Run: headless pygame with SDL's dummy video driver; simulated clock (each Clock.tick advances the game by its frame time, no real sleeping); random seed 0; keys injected as events and as key.get_pressed() state; mouse plan: one left click at the window centre at the start of phase 2, then a move to the lower-right quarter at the start of phase 3.
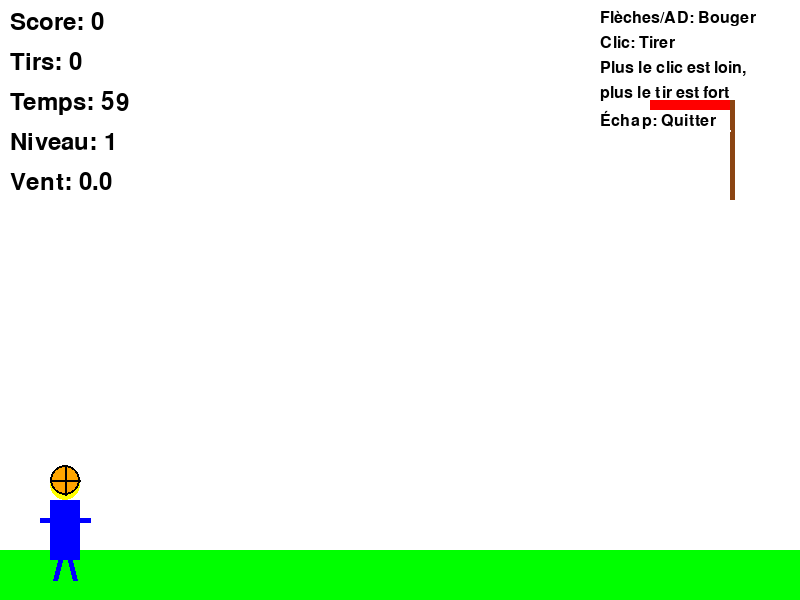
Frame 1 of 4 · flips 1–60 · no input
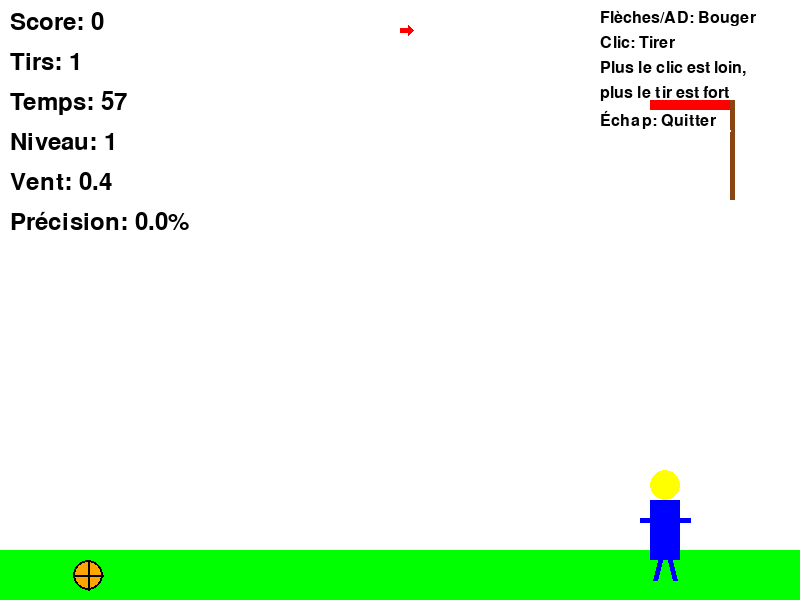
Frame 2 of 4 · flips 61–180 · clicked the window centre · tapped SPACE, RETURN · held RIGHT (→), D
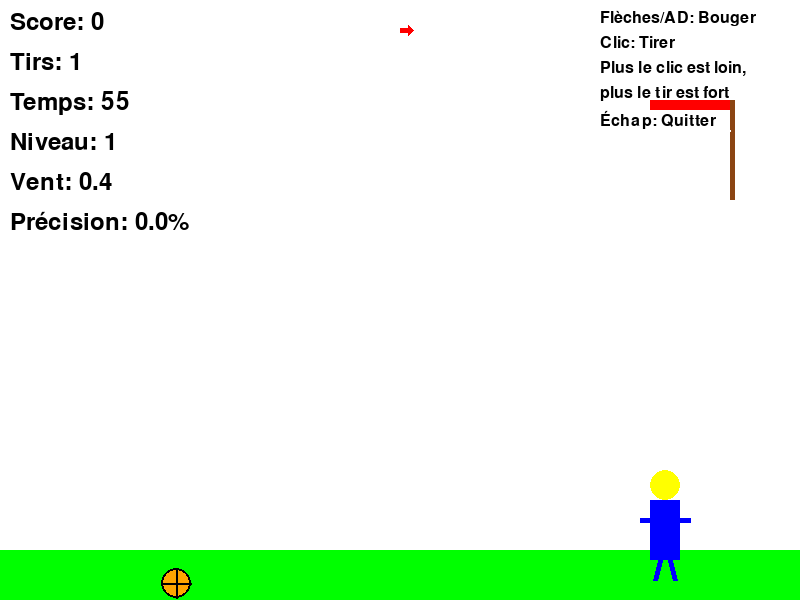
Frame 3 of 4 · flips 181–300 · moved the mouse to the lower-right quarter · held DOWN (↓), S
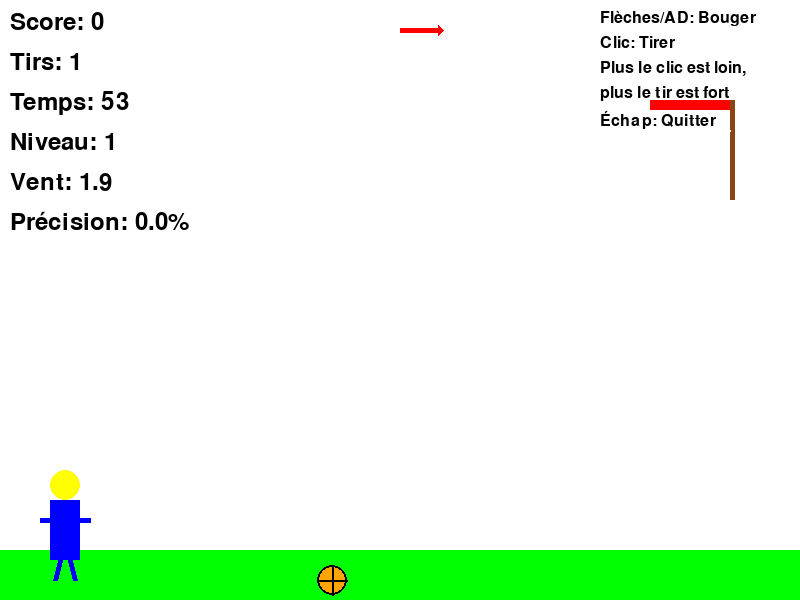
Frame 4 of 4 · flips 301–420 · held LEFT (←), A, UP (↑), W

The pygame program that drew these frames:

import pygame
import sys
import math
import random

# Initialisation de pygame
pygame.init()

# Constantes
LARGEUR = 800
HAUTEUR = 600
FPS = 60
GRAVITE = 0.5

# Couleurs
BLANC = (255, 255, 255)
NOIR = (0, 0, 0)
ROUGE = (255, 0, 0)
BLEU = (0, 0, 255)
VERT = (0, 255, 0)
ORANGE = (255, 165, 0)
MARRON = (139, 69, 19)
JAUNE = (255, 255, 0)
GRIS = (128, 128, 128)

class Ballon:
    def __init__(self, x, y):
        self.x = x
        self.y = y
        self.rayon = 15
        self.vitesse_x = 0
        self.vitesse_y = 0
        self.lance = False
        self.rebond = 0.7
        
    def lancer(self, force_x, force_y):
        self.vitesse_x = force_x / 10
        self.vitesse_y = force_y / 10
        self.lance = True
        
    def update(self):
        if self.lance:
            # Mouvement
            self.x += self.vitesse_x
            self.y += self.vitesse_y
            
            # Gravité
            self.vitesse_y += GRAVITE
            
            # Collision avec les bords
            if self.x - self.rayon <= 0 or self.x + self.rayon >= LARGEUR:
                self.vitesse_x *= -self.rebond
                self.x = max(self.rayon, min(LARGEUR - self.rayon, self.x))
            
            if self.y + self.rayon >= HAUTEUR:
                self.vitesse_y *= -self.rebond
                self.y = HAUTEUR - self.rayon
                
                # Arrêter le ballon s'il ne bouge plus beaucoup
                if abs(self.vitesse_y) < 1 and abs(self.vitesse_x) < 1:
                    self.lance = False
                    self.vitesse_x = 0
                    self.vitesse_y = 0
    
    def dessiner(self, ecran):
        pygame.draw.circle(ecran, ORANGE, (int(self.x), int(self.y)), self.rayon)
        pygame.draw.circle(ecran, NOIR, (int(self.x), int(self.y)), self.rayon, 2)
        
        # Lignes du ballon
        pygame.draw.line(ecran, NOIR, 
                        (int(self.x - self.rayon), int(self.y)), 
                        (int(self.x + self.rayon), int(self.y)), 2)
        pygame.draw.line(ecran, NOIR, 
                        (int(self.x), int(self.y - self.rayon)), 
                        (int(self.x), int(self.y + self.rayon)), 2)

class Panier:
    def __init__(self, x, y):
        self.x = x
        self.y = y
        self.largeur = 80
        self.hauteur = 10
        self.poteau_largeur = 5
        self.poteau_hauteur = 100
        self.filet_points = []
        
        # Points du filet
        for i in range(5):
            self.filet_points.append((x + i * (self.largeur / 4), y + 10 + i * 5))
    
    def verifier_score(self, ballon):
        # Vérifier si le ballon traverse le panier par le haut
        if (self.x < ballon.x < self.x + self.largeur and
            self.y - 5 < ballon.y < self.y + 5 and
            ballon.vitesse_y > 0):
            return True
        return False
    
    def dessiner(self, ecran):
        # Poteau
        pygame.draw.rect(ecran, MARRON, 
                        (self.x + self.largeur, self.y, self.poteau_largeur, self.poteau_hauteur))
        
        # Panier
        pygame.draw.rect(ecran, ROUGE, (self.x, self.y, self.largeur, self.hauteur))
        
        # Filet
        for i, point in enumerate(self.filet_points):
            if i < len(self.filet_points) - 1:
                pygame.draw.line(ecran, BLANC, point, self.filet_points[i + 1], 2)
        
        # Lignes verticales du filet
        for i in range(0, self.largeur, 20):
            pygame.draw.line(ecran, BLANC, 
                           (self.x + i, self.y + 10), 
                           (self.x + i, self.y + 30), 2)

class Joueur:
    def __init__(self, x, y):
        self.x = x
        self.y = y
        self.largeur = 30
        self.hauteur = 60
        self.vitesse = 5
        
    def bouger(self, direction):
        if direction == "gauche" and self.x > 0:
            self.x -= self.vitesse
        elif direction == "droite" and self.x < LARGEUR - self.largeur:
            self.x += self.vitesse
    
    def dessiner(self, ecran):
        # Corps
        pygame.draw.rect(ecran, BLEU, (self.x, self.y, self.largeur, self.hauteur))
        
        # Tête
        pygame.draw.circle(ecran, JAUNE, (self.x + self.largeur//2, self.y - 15), 15)
        
        # Bras
        pygame.draw.line(ecran, BLEU, 
                        (self.x - 10, self.y + 20), 
                        (self.x + self.largeur + 10, self.y + 20), 5)
        
        # Jambes
        pygame.draw.line(ecran, BLEU, 
                        (self.x + 10, self.y + self.hauteur), 
                        (self.x + 5, self.y + self.hauteur + 20), 5)
        pygame.draw.line(ecran, BLEU, 
                        (self.x + 20, self.y + self.hauteur), 
                        (self.x + 25, self.y + self.hauteur + 20), 5)

class Jeu:
    def __init__(self):
        self.joueur = Joueur(50, HAUTEUR - 100)
        self.ballon = Ballon(self.joueur.x + 15, self.joueur.y - 20)
        self.panier = Panier(LARGEUR - 150, 100)
        self.score = 0
        self.tirs = 0
        self.temps_restant = 60  # 60 secondes
        self.ballon_avec_joueur = True
        self.niveau = 1
        self.vent = 0
        
    def update(self):
        # Mouvement du joueur
        touches = pygame.key.get_pressed()
        if touches[pygame.K_LEFT] or touches[pygame.K_a]:
            self.joueur.bouger("gauche")
            if self.ballon_avec_joueur:
                self.ballon.x = self.joueur.x + 15
        if touches[pygame.K_RIGHT] or touches[pygame.K_d]:
            self.joueur.bouger("droite")
            if self.ballon_avec_joueur:
                self.ballon.x = self.joueur.x + 15
        
        # Mise à jour du ballon
        if not self.ballon_avec_joueur:
            self.ballon.update()
            
            # Effet du vent
            if self.ballon.lance:
                self.ballon.vitesse_x += self.vent * 0.01
            
            # Vérifier le score
            if self.panier.verifier_score(self.ballon):
                self.score += 10
                self.remettre_ballon()
            
            # Remettre le ballon si il est arrêté
            if not self.ballon.lance:
                self.remettre_ballon()
        
        # Générer du vent aléatoire
        if random.randint(1, 120) == 1:  # Changement de vent toutes les 2 secondes environ
            self.vent = random.uniform(-2, 2)
        
        # Augmenter le niveau
        if self.score > 0 and self.score % 50 == 0:
            self.niveau = min(self.niveau + 1, 5)
            self.panier.x = random.randint(LARGEUR//2, LARGEUR - 150)
    
    def lancer_ballon(self, force_x, force_y):
        if self.ballon_avec_joueur:
            self.ballon.lancer(force_x, force_y)
            self.ballon_avec_joueur = False
            self.tirs += 1
    
    def remettre_ballon(self):
        self.ballon = Ballon(self.joueur.x + 15, self.joueur.y - 20)
        self.ballon_avec_joueur = True
    
    def dessiner_interface(self, ecran):
        font = pygame.font.Font(None, 36)
        
        # Score
        score_text = font.render(f"Score: {self.score}", True, NOIR)
        ecran.blit(score_text, (10, 10))
        
        # Tirs
        tirs_text = font.render(f"Tirs: {self.tirs}", True, NOIR)
        ecran.blit(tirs_text, (10, 50))
        
        # Temps
        temps_text = font.render(f"Temps: {self.temps_restant}", True, NOIR)
        ecran.blit(temps_text, (10, 90))
        
        # Niveau
        niveau_text = font.render(f"Niveau: {self.niveau}", True, NOIR)
        ecran.blit(niveau_text, (10, 130))
        
        # Vent
        vent_text = font.render(f"Vent: {self.vent:.1f}", True, NOIR)
        ecran.blit(vent_text, (10, 170))
        
        # Pourcentage de réussite
        if self.tirs > 0:
            pourcentage = (self.score // 10) / self.tirs * 100
            pourcentage_text = font.render(f"Précision: {pourcentage:.1f}%", True, NOIR)
            ecran.blit(pourcentage_text, (10, 210))
        
        # Instructions
        instructions = [
            "Flèches/AD: Bouger",
            "Clic: Tirer",
            "Plus le clic est loin,",
            "plus le tir est fort",
            "Échap: Quitter"
        ]
        
        for i, instruction in enumerate(instructions):
            text = pygame.font.Font(None, 24).render(instruction, True, NOIR)
            ecran.blit(text, (LARGEUR - 200, 10 + i * 25))
        
        # Indicateur de vent
        if self.vent != 0:
            vent_couleur = BLEU if self.vent < 0 else ROUGE
            pygame.draw.line(ecran, vent_couleur, 
                           (LARGEUR//2, 30), 
                           (LARGEUR//2 + self.vent * 20, 30), 5)
            pygame.draw.polygon(ecran, vent_couleur, [
                (LARGEUR//2 + self.vent * 20, 25),
                (LARGEUR//2 + self.vent * 20, 35),
                (LARGEUR//2 + self.vent * 20 + (5 if self.vent > 0 else -5), 30)
            ])

def dessiner_trajectoire(ecran, debut_x, debut_y, fin_x, fin_y):
    # Dessiner la trajectoire prévue
    points = []
    for i in range(10):
        t = i / 10
        x = debut_x + (fin_x - debut_x) * t
        y = debut_y + (fin_y - debut_y) * t + GRAVITE * t * t * 50
        points.append((int(x), int(y)))
    
    for i in range(len(points) - 1):
        pygame.draw.line(ecran, GRIS, points[i], points[i + 1], 2)

def main():
    ecran = pygame.display.set_mode((LARGEUR, HAUTEUR))
    pygame.display.set_caption("Basket Shoots - Jeu Python")
    horloge = pygame.time.Clock()
    
    jeu = Jeu()
    timer = 0
    clique = False
    debut_clic = (0, 0)
    
    # Boucle principale
    running = True
    while running:
        for event in pygame.event.get():
            if event.type == pygame.QUIT:
                running = False
            elif event.type == pygame.KEYDOWN:
                if event.key == pygame.K_ESCAPE:
                    running = False
                elif event.key == pygame.K_r:
                    jeu = Jeu()
                    timer = 0
            elif event.type == pygame.MOUSEBUTTONDOWN:
                if event.button == 1:  # Clic gauche
                    clique = True
                    debut_clic = event.pos
            elif event.type == pygame.MOUSEBUTTONUP:
                if event.button == 1 and clique:
                    fin_clic = event.pos
                    force_x = fin_clic[0] - debut_clic[0]
                    force_y = fin_clic[1] - debut_clic[1]
                    jeu.lancer_ballon(force_x, force_y)
                    clique = False
        
        # Mise à jour du timer
        timer += 1
        if timer >= FPS:  # 1 seconde
            timer = 0
            jeu.temps_restant -= 1
            if jeu.temps_restant <= 0:
                jeu.temps_restant = 60
                jeu.score = 0
                jeu.tirs = 0
                jeu.niveau = 1
        
        # Mise à jour du jeu
        jeu.update()
        
        # Affichage
        ecran.fill(BLANC)
        
        # Dessiner le terrain
        pygame.draw.rect(ecran, VERT, (0, HAUTEUR - 50, LARGEUR, 50))
        
        # Dessiner les objets
        jeu.joueur.dessiner(ecran)
        jeu.ballon.dessiner(ecran)
        jeu.panier.dessiner(ecran)
        jeu.dessiner_interface(ecran)
        
        # Dessiner la trajectoire pendant le clic
        if clique:
            souris_pos = pygame.mouse.get_pos()
            dessiner_trajectoire(ecran, jeu.ballon.x, jeu.ballon.y, 
                               souris_pos[0], souris_pos[1])
        
        # Afficher game over si temps écoulé
        if jeu.temps_restant <= 0:
            font_large = pygame.font.Font(None, 72)
            game_over_text = font_large.render("TEMPS ÉCOULÉ!", True, ROUGE)
            game_over_rect = game_over_text.get_rect(center=(LARGEUR//2, HAUTEUR//2))
            ecran.blit(game_over_text, game_over_rect)
            
            restart_text = pygame.font.Font(None, 36).render("Appuyez sur R pour recommencer", True, NOIR)
            restart_rect = restart_text.get_rect(center=(LARGEUR//2, HAUTEUR//2 + 50))
            ecran.blit(restart_text, restart_rect)
        
        pygame.display.flip()
        horloge.tick(FPS)
    
    pygame.quit()
    sys.exit()

if __name__ == "__main__":
    main()
